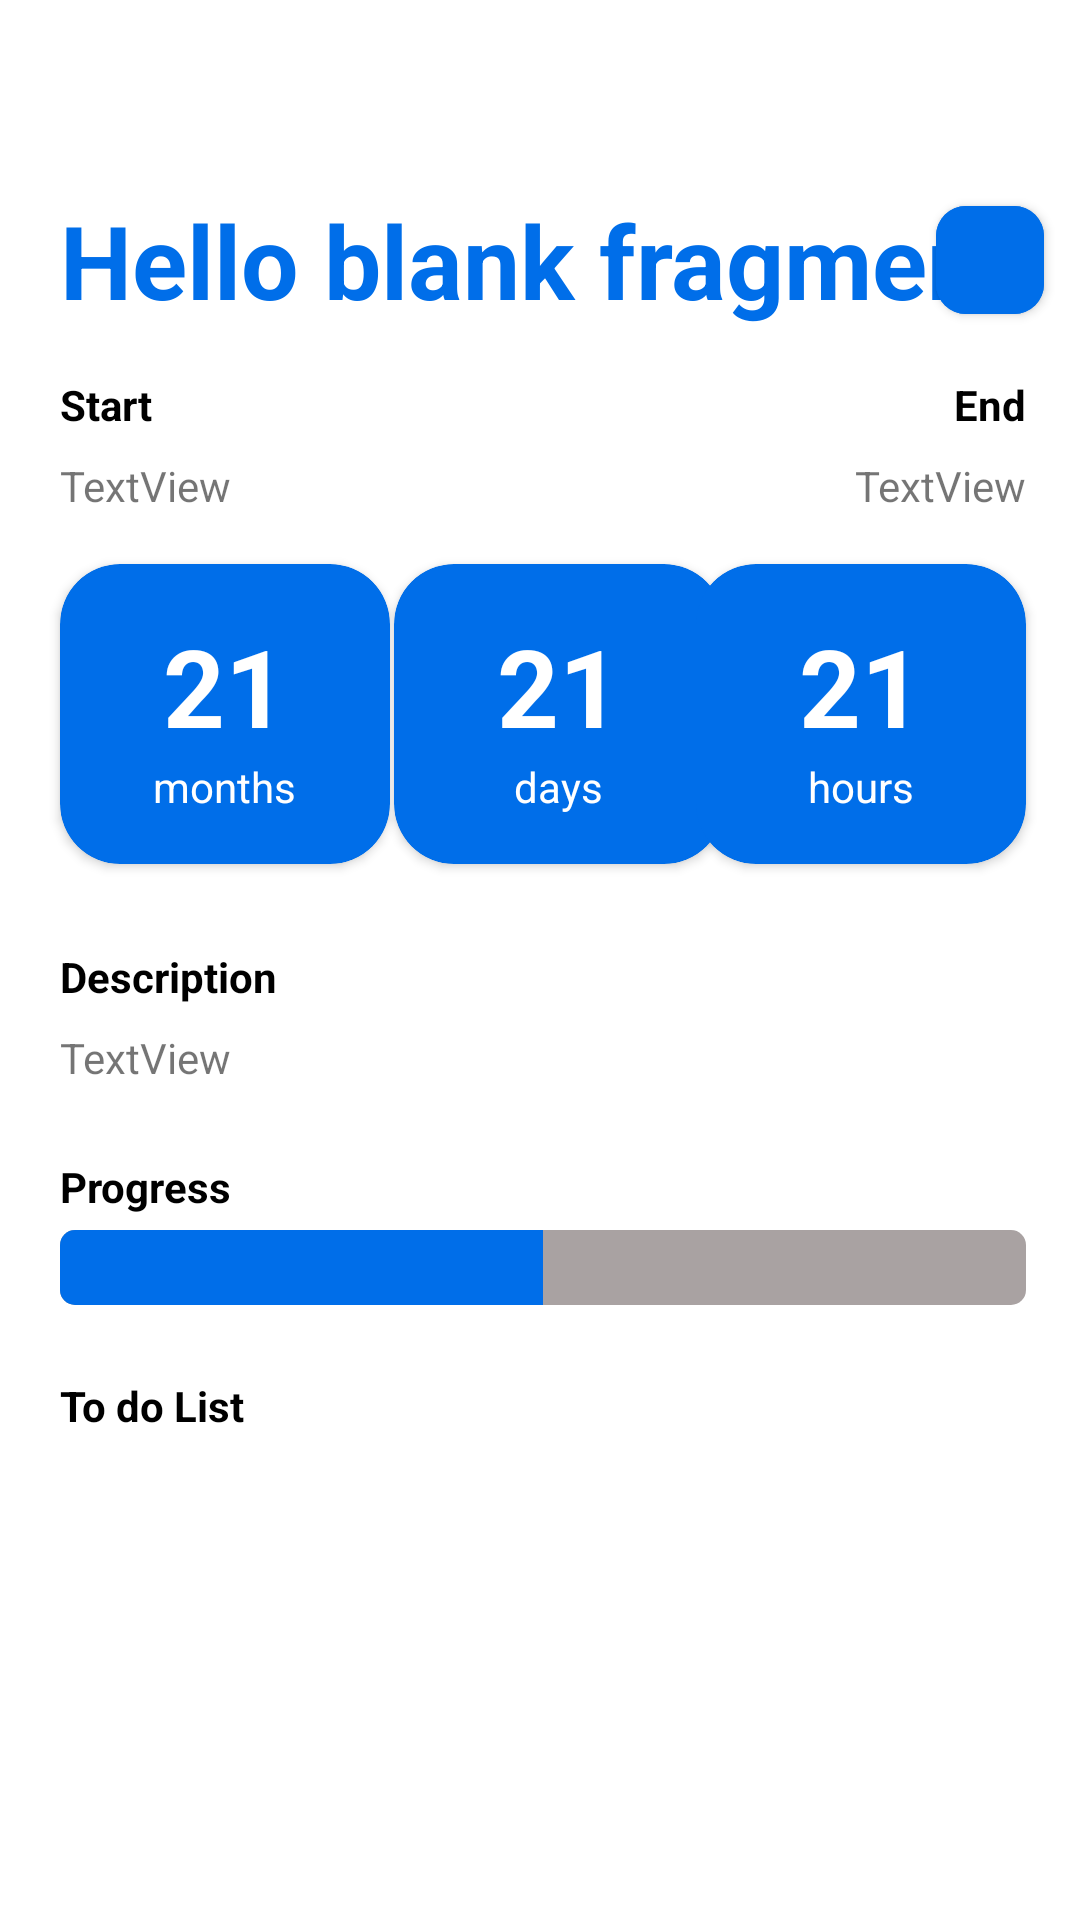

Write the Android layout XML for this screen, with the resource values it uses.
<!-- AndroidManifest.xml: application theme Theme.TaskManager -->
<!-- res/layout/fragment_plan.xml -->
<?xml version="1.0" encoding="utf-8"?>
<androidx.constraintlayout.widget.ConstraintLayout xmlns:android="http://schemas.android.com/apk/res/android"
    xmlns:app="http://schemas.android.com/apk/res-auto"
    xmlns:tools="http://schemas.android.com/tools"
    android:layout_width="match_parent"
    android:layout_height="match_parent"
    tools:context=".ui.DailyTaskFragment">

    
    <TextView
        android:id="@+id/tvPlanTitle"
        android:layout_width="wrap_content"
        android:layout_height="wrap_content"
        android:layout_marginStart="20dp"
        android:layout_marginTop="64dp"
        android:text="@string/hello_blank_fragment"
        android:textSize="34sp"
        android:textStyle="bold"
        android:textColor="#006EE9"
        app:layout_constraintStart_toStartOf="parent"
        app:layout_constraintTop_toTopOf="parent" />

    <com.google.android.material.button.MaterialButton
        android:id="@+id/btnClose"
        android:layout_width="36dp"
        android:layout_height="wrap_content"
        android:layout_marginEnd="12dp"
        android:backgroundTint="#006EE9"
        android:gravity="center"
        app:cornerRadius="10dp"
        app:icon="@drawable/baseline_close_24"
        app:iconGravity="textStart"
        app:iconPadding="0dp"
        app:layout_constraintBottom_toBottomOf="@+id/tvPlanTitle"
        app:layout_constraintEnd_toEndOf="parent"
        app:layout_constraintTop_toTopOf="@+id/tvPlanTitle" />

    <TextView
        android:id="@+id/textView2"
        android:layout_width="wrap_content"
        android:layout_height="wrap_content"
        android:layout_marginTop="16dp"
        android:text="Start"
        android:textColor="#000000"
        android:textStyle="bold"
        app:layout_constraintStart_toStartOf="@+id/tvPlanTitle"
        app:layout_constraintTop_toBottomOf="@+id/tvPlanTitle" />

    <TextView
        android:id="@+id/textView7"
        android:layout_width="wrap_content"
        android:layout_height="wrap_content"
        android:text="End"
        android:textColor="#000000"
        android:textStyle="bold"
        app:layout_constraintEnd_toEndOf="@+id/btnClose"
        app:layout_constraintStart_toStartOf="@+id/btnClose"
        app:layout_constraintTop_toTopOf="@+id/textView2" />

    <TextView
        android:id="@+id/tvStart2"
        android:layout_width="wrap_content"
        android:layout_height="wrap_content"
        android:layout_marginTop="8dp"
        android:text="TextView"
        app:layout_constraintStart_toStartOf="@+id/textView2"
        app:layout_constraintTop_toBottomOf="@+id/textView2" />

    <TextView
        android:id="@+id/tvEnd2"
        android:layout_width="wrap_content"
        android:layout_height="wrap_content"
        android:layout_marginTop="8dp"
        android:text="TextView"
        app:layout_constraintEnd_toEndOf="@+id/textView7"
        app:layout_constraintTop_toBottomOf="@+id/textView7" />

    <androidx.cardview.widget.CardView
        android:id="@+id/cvMonth"
        android:layout_width="110dp"
        android:layout_height="100dp"
        android:layout_marginTop="188dp"
        android:backgroundTint="#006EE9"
        app:cardCornerRadius="20dp"
        app:layout_constraintStart_toStartOf="@+id/tvStart2"
        app:layout_constraintTop_toTopOf="parent">

        <LinearLayout
            android:layout_width="match_parent"
            android:layout_height="match_parent"
            android:gravity="center"
            android:orientation="vertical">

            <TextView
                android:id="@+id/tvMonth"
                android:layout_width="wrap_content"
                android:layout_height="wrap_content"
                android:text="21"
                android:textColor="@color/white"
                android:textSize="36sp"
                android:textStyle="bold" />

            <TextView
                android:layout_width="wrap_content"
                android:layout_height="wrap_content"
                android:text="months"
                android:textColor="@color/white" />

        </LinearLayout>
    </androidx.cardview.widget.CardView>

    <androidx.cardview.widget.CardView
        android:id="@+id/cvDay"
        android:layout_width="110dp"
        android:layout_height="100dp"
        android:layout_marginStart="8dp"
        android:backgroundTint="#006EE9"
        app:cardCornerRadius="20dp"
        app:layout_constraintBottom_toBottomOf="@+id/cvMonth"
        app:layout_constraintEnd_toStartOf="@+id/cvHour"
        app:layout_constraintHorizontal_bias="0.43"
        app:layout_constraintStart_toEndOf="@+id/cvMonth"
        app:layout_constraintTop_toTopOf="@+id/cvMonth">

        <LinearLayout
            android:layout_width="match_parent"
            android:layout_height="match_parent"
            android:gravity="center"
            android:orientation="vertical">

            <TextView
                android:id="@+id/tvDay"
                android:layout_width="wrap_content"
                android:layout_height="wrap_content"
                android:text="21"
                android:textColor="@color/white"
                android:textSize="36sp"
                android:textStyle="bold" />

            <TextView
                android:layout_width="wrap_content"
                android:layout_height="wrap_content"
                android:text="days"
                android:textColor="@color/white" />

        </LinearLayout>
    </androidx.cardview.widget.CardView>

    <androidx.cardview.widget.CardView
        android:id="@+id/cvHour"
        android:layout_width="110dp"
        android:layout_height="100dp"
        android:backgroundTint="#006EE9"
        app:cardCornerRadius="20dp"
        app:layout_constraintBottom_toBottomOf="@+id/cvDay"
        app:layout_constraintEnd_toEndOf="@+id/tvEnd2"
        app:layout_constraintTop_toTopOf="@+id/cvDay">

        <LinearLayout
            android:layout_width="match_parent"
            android:layout_height="match_parent"
            android:gravity="center"
            android:orientation="vertical">

            <TextView
                android:id="@+id/tvPlanHour"
                android:layout_width="wrap_content"
                android:layout_height="wrap_content"
                android:text="21"
                android:textColor="@color/white"
                android:textSize="36sp"
                android:textStyle="bold" />

            <TextView
                android:layout_width="wrap_content"
                android:layout_height="wrap_content"
                android:text="hours"
                android:textColor="@color/white" />

        </LinearLayout>
    </androidx.cardview.widget.CardView>

    <TextView
        android:id="@+id/textView10"
        android:layout_width="wrap_content"
        android:layout_height="wrap_content"
        android:layout_marginTop="28dp"
        android:text="Description"
        android:textColor="#000000"
        android:textStyle="bold"
        app:layout_constraintStart_toStartOf="@+id/tvStart2"
        app:layout_constraintTop_toBottomOf="@+id/cvDay" />

    <TextView
        android:id="@+id/tvDes"
        android:layout_width="0dp"
        android:layout_height="wrap_content"
        android:layout_marginTop="8dp"
        android:text="TextView"
        app:layout_constraintEnd_toEndOf="@+id/cvHour"
        app:layout_constraintStart_toStartOf="@+id/textView10"
        app:layout_constraintTop_toBottomOf="@+id/textView10" />

    <ProgressBar
        android:id="@+id/progressBar2"
        style="@android:style/Widget.ProgressBar.Horizontal"
        android:layout_width="0dp"
        android:layout_height="25dp"
        android:layout_marginTop="5dp"
        android:max="100"
        android:progress="50"
        android:progressBackgroundTint="#A9A2A2"
        android:progressTint="#006EE9"
        app:layout_constraintEnd_toEndOf="@+id/tvDes"
        app:layout_constraintStart_toStartOf="@+id/textView11"
        app:layout_constraintTop_toBottomOf="@+id/textView11" />

    <TextView
        android:id="@+id/textView13"
        android:layout_width="wrap_content"
        android:layout_height="wrap_content"
        android:layout_marginTop="24dp"
        android:text="To do List"
        android:textColor="#000000"
        android:textStyle="bold"
        app:layout_constraintStart_toStartOf="@+id/progressBar2"
        app:layout_constraintTop_toBottomOf="@+id/progressBar2" />

    <TextView
        android:id="@+id/textView11"
        android:layout_width="wrap_content"
        android:layout_height="wrap_content"
        android:layout_marginTop="24dp"
        android:text="Progress"
        android:textColor="#000000"
        android:textStyle="bold"
        app:layout_constraintStart_toStartOf="@+id/tvDes"
        app:layout_constraintTop_toBottomOf="@+id/tvDes" />

    <androidx.recyclerview.widget.RecyclerView
        android:layout_width="0dp"
        android:layout_height="wrap_content"
        android:layout_marginTop="8dp"
        app:layout_constraintEnd_toEndOf="parent"
        app:layout_constraintStart_toStartOf="@+id/textView13"
        app:layout_constraintTop_toBottomOf="@+id/textView13" />

</androidx.constraintlayout.widget.ConstraintLayout>
<!-- resources referenced by this layout -->
<resources>
  <string name="hello_blank_fragment">Hello blank fragment</string>
  <style name="Theme.TaskManager" parent="Base.Theme.TaskManager" />
  <style name="Base.Theme.TaskManager" parent="Theme.MaterialComponents.DayNight.NoActionBar">
          
          
      </style>
  <!-- not gathered from this repository: default colours our renderer supplied (Android Studio template values) -->
  <color name="white">#FFFFFFFF</color>
</resources>
